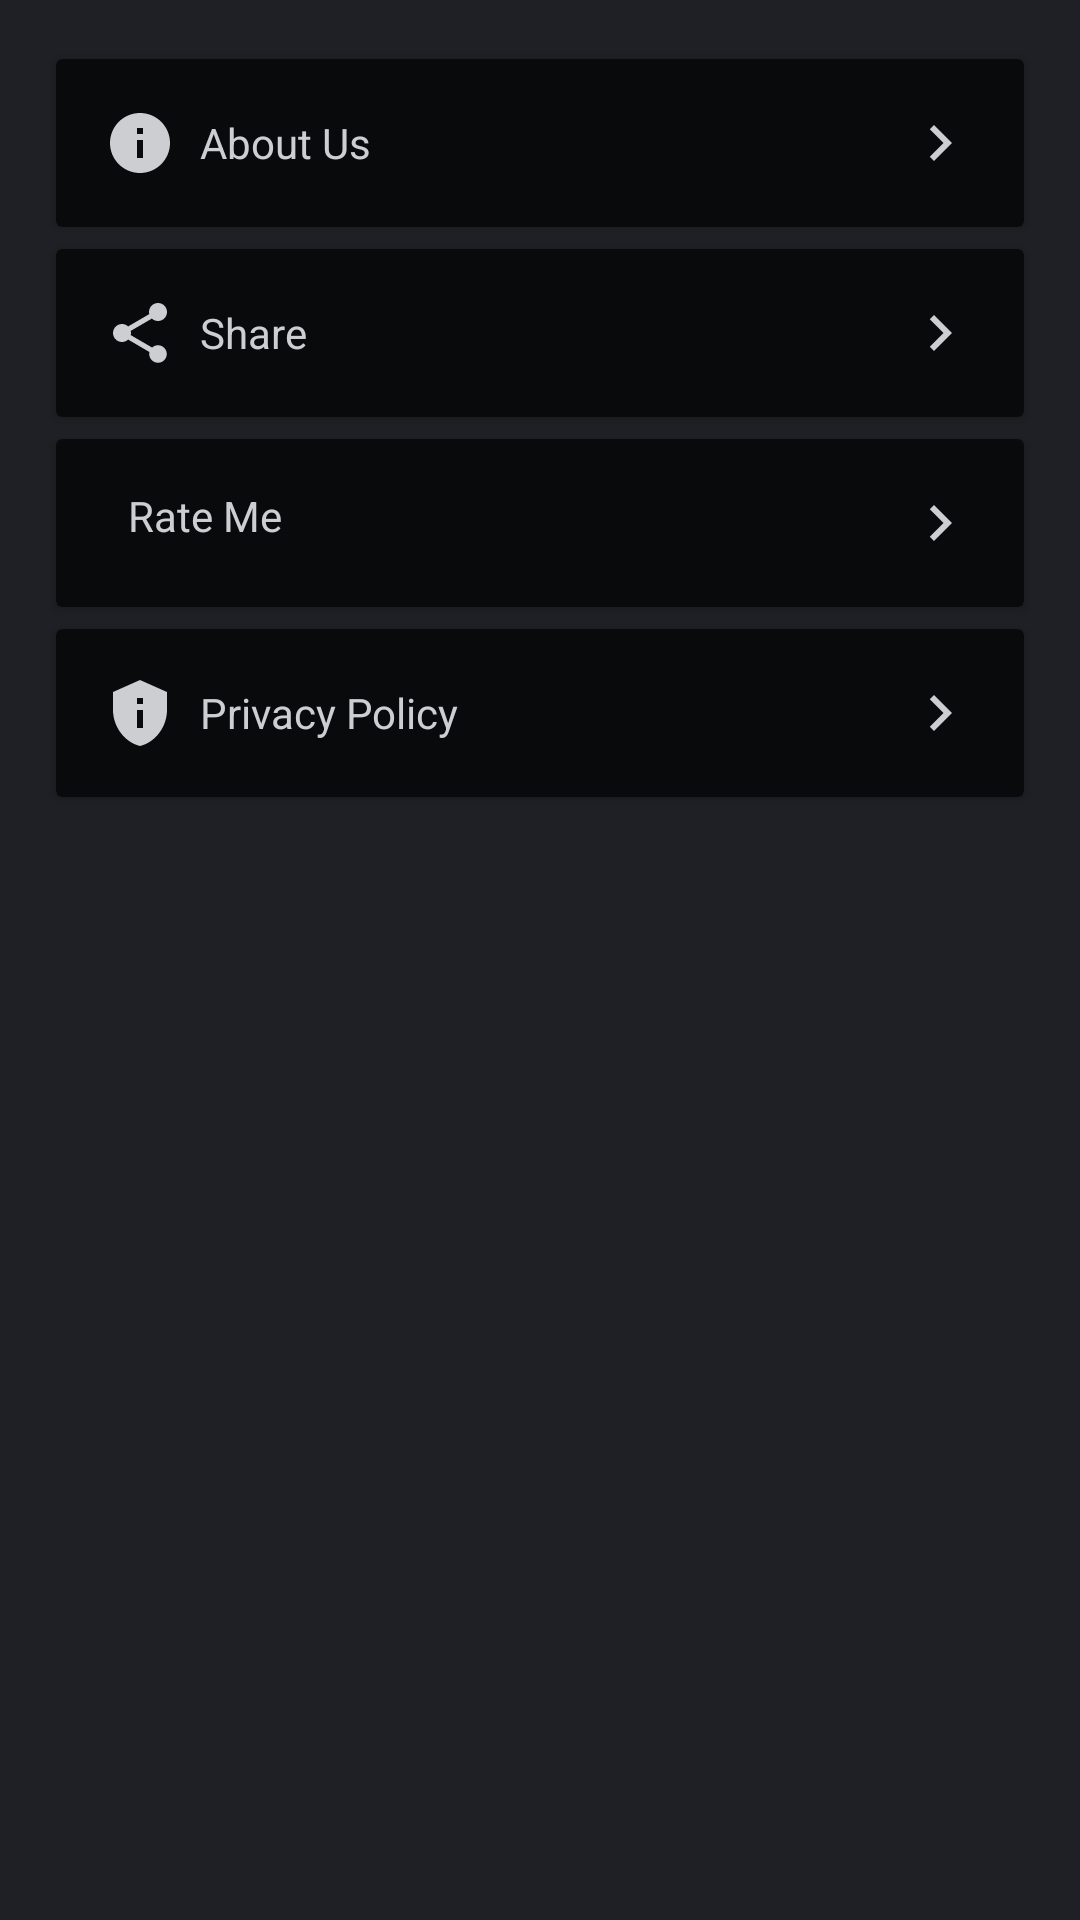

The Android layout XML behind this screen, and the referenced resources:
<!-- AndroidManifest.xml: application theme Theme.FootballLive -->
<!-- res/layout/fragment_more.xml -->
<?xml version="1.0" encoding="utf-8"?>
<FrameLayout xmlns:android="http://schemas.android.com/apk/res/android"
    xmlns:tools="http://schemas.android.com/tools"
    android:layout_width="match_parent"
    android:layout_height="match_parent"
    xmlns:app="http://schemas.android.com/apk/res-auto"
    tools:context=".fragment.More">

    
    <androidx.appcompat.widget.LinearLayoutCompat
        android:layout_width="match_parent"
        android:layout_height="match_parent"
        android:orientation="vertical"
        android:background="@color/primary"
        android:padding="16dp">

        <androidx.cardview.widget.CardView
            android:layout_width="wrap_content"
            android:layout_height="wrap_content"
            app:cardUseCompatPadding="true"
            android:backgroundTint="@color/primaryDark">

            <RelativeLayout
                android:id="@+id/rlAboutUs"
                android:layout_width="match_parent"
                android:layout_height="wrap_content"
                android:padding="16dp">

                <androidx.appcompat.widget.LinearLayoutCompat
                    android:layout_width="wrap_content"
                    android:layout_height="wrap_content"
                    android:layout_alignParentStart="true"
                    android:gravity="center">

                    <com.google.android.material.imageview.ShapeableImageView
                        android:layout_width="wrap_content"
                        android:layout_height="wrap_content"
                        android:src="@drawable/info_icon"/>

                    <androidx.appcompat.widget.AppCompatTextView
                        android:layout_width="wrap_content"
                        android:layout_height="wrap_content"
                        android:text="About Us"
                        android:layout_marginLeft="8dp"
                        android:textColor="@color/primaryLight" />
                </androidx.appcompat.widget.LinearLayoutCompat>

                <com.google.android.material.imageview.ShapeableImageView
                    android:layout_width="wrap_content"
                    android:layout_height="wrap_content"
                    android:src="@drawable/chevron_right_icon"
                    android:layout_alignParentEnd="true"/>
            </RelativeLayout>
        </androidx.cardview.widget.CardView>
        <androidx.cardview.widget.CardView
            android:layout_width="wrap_content"
            android:layout_height="wrap_content"
            app:cardUseCompatPadding="true"
            android:backgroundTint="@color/primaryDark">

            <RelativeLayout
                android:id="@+id/rlShare"
                android:layout_width="match_parent"
                android:layout_height="wrap_content"
                android:padding="16dp">

                <androidx.appcompat.widget.LinearLayoutCompat
                    android:layout_width="wrap_content"
                    android:layout_height="wrap_content"
                    android:layout_alignParentStart="true"
                    android:gravity="center">

                    <com.google.android.material.imageview.ShapeableImageView
                        android:layout_width="wrap_content"
                        android:layout_height="wrap_content"
                        android:src="@drawable/share_icon"/>

                    <androidx.appcompat.widget.AppCompatTextView
                        android:layout_width="wrap_content"
                        android:layout_height="wrap_content"
                        android:text="Share"
                        android:layout_marginLeft="8dp"
                        android:textColor="@color/primaryLight" />
                </androidx.appcompat.widget.LinearLayoutCompat>

                <com.google.android.material.imageview.ShapeableImageView
                    android:layout_width="wrap_content"
                    android:layout_height="wrap_content"
                    android:src="@drawable/chevron_right_icon"
                    android:layout_alignParentEnd="true"/>
            </RelativeLayout>
        </androidx.cardview.widget.CardView>
        <androidx.cardview.widget.CardView
            android:layout_width="wrap_content"
            android:layout_height="wrap_content"
            app:cardUseCompatPadding="true"
            android:backgroundTint="@color/primaryDark">

            <RelativeLayout
                android:id="@+id/rlRateMe"
                android:layout_width="match_parent"
                android:layout_height="wrap_content"
                android:padding="16dp">

                <androidx.appcompat.widget.LinearLayoutCompat
                    android:layout_width="wrap_content"
                    android:layout_height="wrap_content"
                    android:layout_alignParentStart="true"
                    android:gravity="center">

                    <com.google.android.material.imageview.ShapeableImageView
                        android:layout_width="wrap_content"
                        android:layout_height="wrap_content"
                        android:src="@drawable/rating_icon"/>

                    <androidx.appcompat.widget.AppCompatTextView
                        android:layout_width="wrap_content"
                        android:layout_height="wrap_content"
                        android:text="Rate Me"
                        android:layout_marginLeft="8dp"
                        android:textColor="@color/primaryLight" />
                </androidx.appcompat.widget.LinearLayoutCompat>

                <com.google.android.material.imageview.ShapeableImageView
                    android:layout_width="wrap_content"
                    android:layout_height="wrap_content"
                    android:src="@drawable/chevron_right_icon"
                    android:layout_alignParentEnd="true"/>
            </RelativeLayout>
        </androidx.cardview.widget.CardView>
        <androidx.cardview.widget.CardView
            android:layout_width="wrap_content"
            android:layout_height="wrap_content"
            app:cardUseCompatPadding="true"
            android:backgroundTint="@color/primaryDark">

            <RelativeLayout
                android:id="@+id/rlPrivacyPolicy"
                android:layout_width="match_parent"
                android:layout_height="wrap_content"
                android:padding="16dp">

                <androidx.appcompat.widget.LinearLayoutCompat
                    android:layout_width="wrap_content"
                    android:layout_height="wrap_content"
                    android:layout_alignParentStart="true"
                    android:gravity="center">

                    <com.google.android.material.imageview.ShapeableImageView
                        android:layout_width="wrap_content"
                        android:layout_height="wrap_content"
                        android:src="@drawable/privacy_icon"/>

                    <androidx.appcompat.widget.AppCompatTextView
                        android:layout_width="wrap_content"
                        android:layout_height="wrap_content"
                        android:text="Privacy Policy"
                        android:layout_marginLeft="8dp"
                        android:textColor="@color/primaryLight" />
                </androidx.appcompat.widget.LinearLayoutCompat>

                <com.google.android.material.imageview.ShapeableImageView
                    android:layout_width="wrap_content"
                    android:layout_height="wrap_content"
                    android:src="@drawable/chevron_right_icon"
                    android:layout_alignParentEnd="true"/>
            </RelativeLayout>
        </androidx.cardview.widget.CardView>
    </androidx.appcompat.widget.LinearLayoutCompat>

</FrameLayout>
<!-- resources referenced by this layout -->
<resources>
  <color name="primary">#1F2025</color>
  <color name="primaryDark">#090A0C</color>
  <color name="primaryLight">#CDCED2</color>
  <!-- drawable chevron_right_icon (drawable) -->
  <vector android:height="24dp" android:tint="@color/primaryLight"
      android:viewportHeight="24" android:viewportWidth="24"
      android:width="24dp" xmlns:android="http://schemas.android.com/apk/res/android">
      <path android:fillColor="@android:color/white" android:pathData="M10,6L8.59,7.41 13.17,12l-4.58,4.59L10,18l6,-6z"/>
  </vector>
  <!-- drawable info_icon (drawable) -->
  <vector android:height="24dp" android:tint="@color/primaryLight"
      android:viewportHeight="24" android:viewportWidth="24"
      android:width="24dp" xmlns:android="http://schemas.android.com/apk/res/android">
      <path android:fillColor="@android:color/white" android:pathData="M12,2C6.48,2 2,6.48 2,12s4.48,10 10,10 10,-4.48 10,-10S17.52,2 12,2zM13,17h-2v-6h2v6zM13,9h-2L11,7h2v2z"/>
  </vector>
  <!-- drawable privacy_icon (drawable) -->
  <vector android:height="24dp" android:tint="@color/primaryLight"
      android:viewportHeight="24" android:viewportWidth="24"
      android:width="24dp" xmlns:android="http://schemas.android.com/apk/res/android">
      <path android:fillColor="@android:color/white" android:pathData="M12,1L3,5v6c0,5.55 3.84,10.74 9,12c5.16,-1.26 9,-6.45 9,-12V5L12,1L12,1zM11,7h2v2h-2V7zM11,11h2v6h-2V11z"/>
  </vector>
  <!-- drawable share_icon (drawable) -->
  <vector android:height="24dp" android:tint="@color/primaryLight"
      android:viewportHeight="24" android:viewportWidth="24"
      android:width="24dp" xmlns:android="http://schemas.android.com/apk/res/android">
      <path android:fillColor="@android:color/white" android:pathData="M18,16.08c-0.76,0 -1.44,0.3 -1.96,0.77L8.91,12.7c0.05,-0.23 0.09,-0.46 0.09,-0.7s-0.04,-0.47 -0.09,-0.7l7.05,-4.11c0.54,0.5 1.25,0.81 2.04,0.81 1.66,0 3,-1.34 3,-3s-1.34,-3 -3,-3 -3,1.34 -3,3c0,0.24 0.04,0.47 0.09,0.7L8.04,9.81C7.5,9.31 6.79,9 6,9c-1.66,0 -3,1.34 -3,3s1.34,3 3,3c0.79,0 1.5,-0.31 2.04,-0.81l7.12,4.16c-0.05,0.21 -0.08,0.43 -0.08,0.65 0,1.61 1.31,2.92 2.92,2.92 1.61,0 2.92,-1.31 2.92,-2.92s-1.31,-2.92 -2.92,-2.92z"/>
  </vector>
  <style name="Theme.FootballLive" parent="Base.Theme.FootballLive">
          <item name="android:statusBarColor">@color/primary</item>
          <item name="android:windowBackground">@color/primary</item>
          <item name="android:textColor">@color/white</item>
      </style>
  <style name="Base.Theme.FootballLive" parent="Theme.Material3.DayNight.NoActionBar">
          
          
      </style>
  <color name="white">#FFFFFFFF</color>
</resources>
